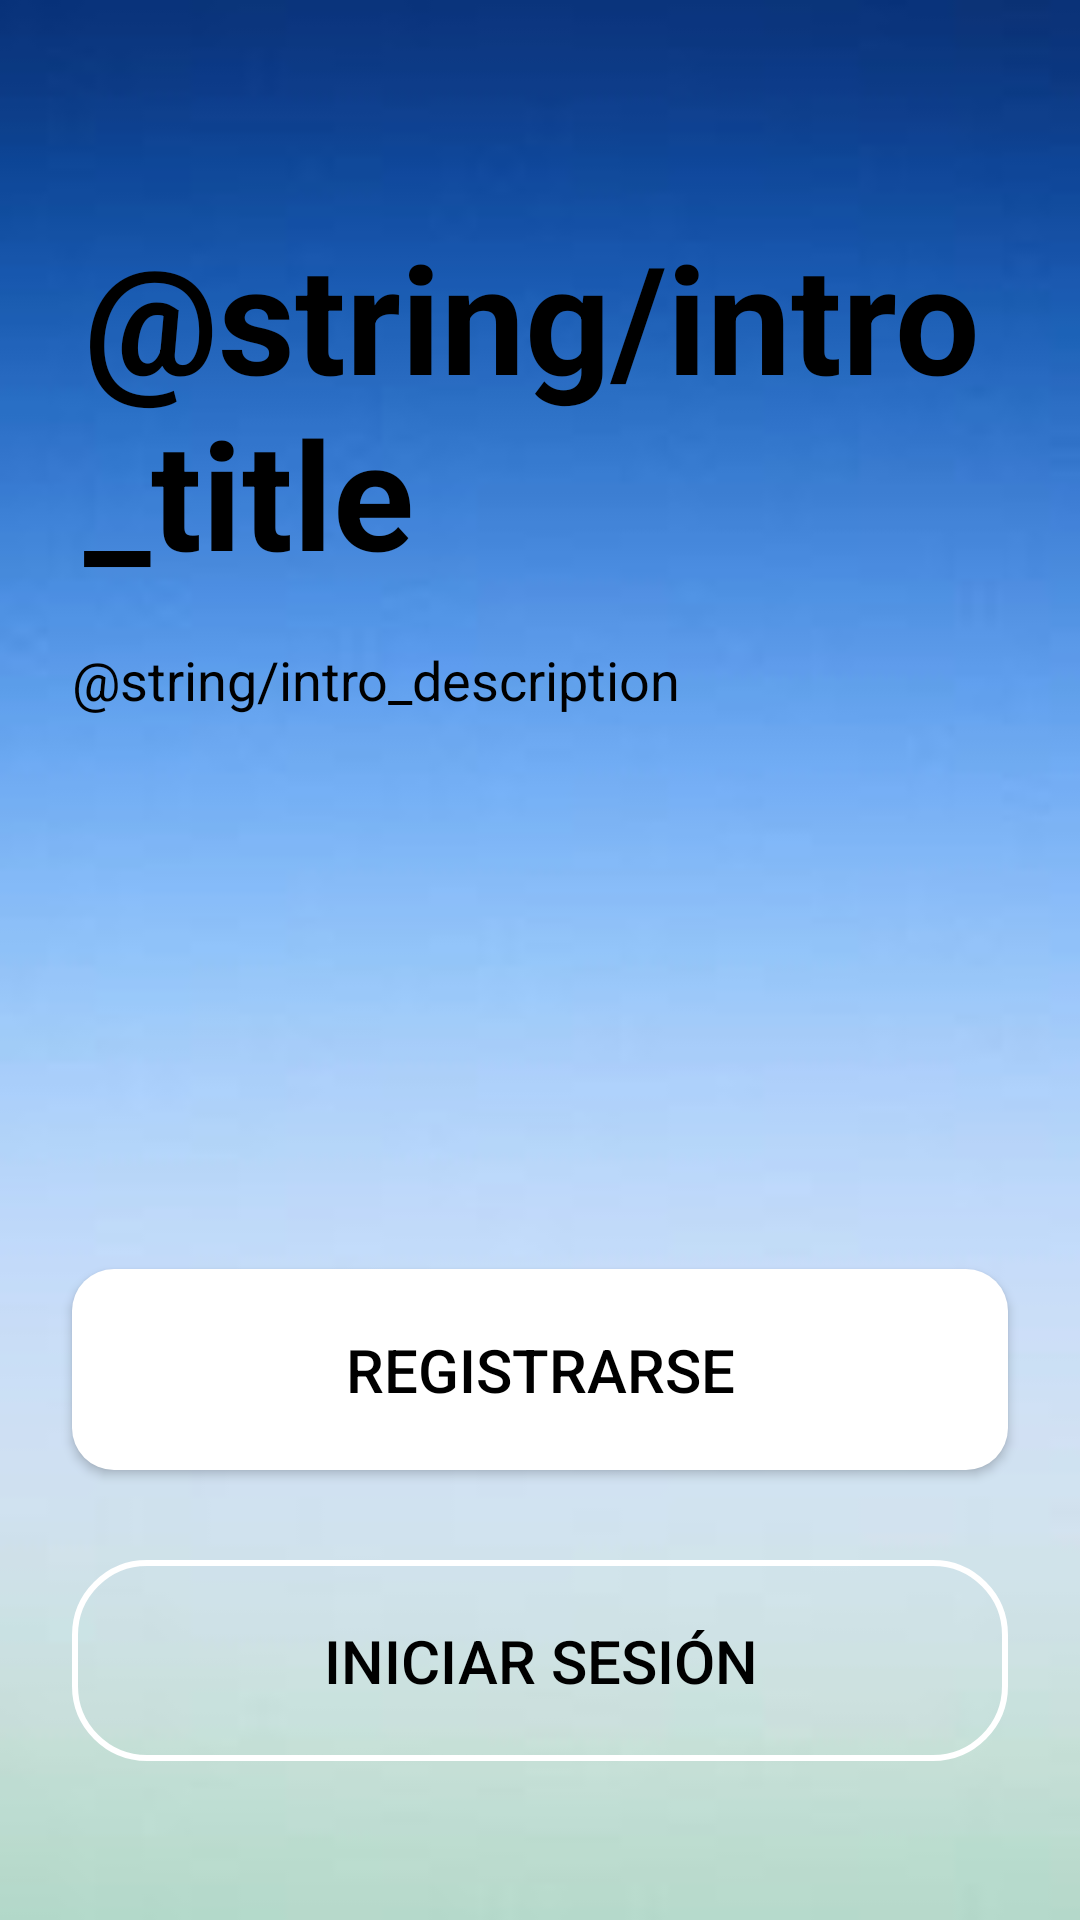

Produce the Android XML layout that renders to this screen, including the resource entries it uses.
<!-- AndroidManifest.xml: application theme Theme.TP1AppMoviles -->
<!-- res/layout/activity_main2.xml -->
<?xml version="1.0" encoding="utf-8"?>
<RelativeLayout xmlns:android="http://schemas.android.com/apk/res/android"
    android:layout_width="match_parent"
    android:layout_height="match_parent"
    android:background="@drawable/fondo_inicio">

    
    <TextView
        android:id="@+id/titleText"
        android:layout_width="wrap_content"
        android:layout_height="wrap_content"
        android:layout_alignParentTop="true"
        android:layout_marginStart="28dp"
        android:layout_marginTop="72dp"
        android:layout_marginEnd="24dp"
        android:text="@string/intro_title"
        android:textColor="@android:color/black"
        android:textSize="50sp"
        android:textStyle="bold" />

    
    <TextView
        android:id="@+id/descriptionText"
        android:layout_width="wrap_content"
        android:layout_height="wrap_content"
        android:layout_below="@id/titleText"
        android:layout_marginStart="24dp"
        android:layout_marginTop="17dp"
        android:layout_marginEnd="24dp"
        android:text="@string/intro_description"
        android:textColor="@android:color/black"
        android:textSize="18sp"
        />

    
    <Button
        android:id="@+id/buttonLogin"
        android:layout_width="match_parent"
        android:layout_height="67dp"
        android:layout_alignParentBottom="true"
        android:layout_marginStart="24dp"
        android:layout_marginEnd="24dp"
        android:layout_marginBottom="53dp"
        android:background="@drawable/rounded_border_button"
        android:text="@string/login"
        android:textColor="@android:color/black"
        android:textSize="20sp" />

    
    <Button
        android:id="@+id/buttonRegister"
        android:layout_width="match_parent"
        android:layout_height="67dp"
        android:layout_above="@id/buttonLogin"
        android:layout_marginStart="24dp"
        android:layout_marginEnd="24dp"
        android:layout_marginBottom="30dp"
        android:background="@drawable/rounded_white_button"
        android:text="@string/register"
        android:textColor="@android:color/black"
        android:textSize="20sp" />

</RelativeLayout>
<!-- resources referenced by this layout -->
<resources>
  <!-- drawable fondo_inicio: png bitmap (drawable, 17644 bytes) -->
  <!-- drawable rounded_border_button (drawable) -->
  <?xml version="1.0" encoding="utf-8"?>
  <ripple xmlns:android="http://schemas.android.com/apk/res/android"
      android:color="@color/colorPrimary">
      <item>
          <shape android:shape="rectangle">
              <solid android:color="@android:color/transparent" />
              <stroke
                  android:color="@android:color/white"
                  android:width="2dp" />
              <corners android:radius="24dp" />
          </shape>
      </item>
  </ripple>
  <!-- drawable rounded_white_button (drawable) -->
  <?xml version="1.0" encoding="utf-8"?>
  <ripple xmlns:android="http://schemas.android.com/apk/res/android"
      android:color="@color/colorPrimary">
      <item>
          <shape android:shape="rectangle">
              <solid android:color="@android:color/white" />
              <corners android:radius="14dp" />
          </shape>
      </item>
  </ripple>
  <string name="login">Iniciar Sesión</string>
  <string name="register">Registrarse</string>
  <style name="Theme.TP1AppMoviles" parent="Theme.AppCompat.Light.NoActionBar">
          
          <item name="colorPrimary">@color/colorPrimary</item>
          <item name="colorPrimaryDark">@color/colorPrimaryDark</item>
          <item name="colorAccent">@color/colorAccent</item>
      </style>
  <color name="colorPrimary">#1E88E5</color>
  <color name="colorPrimaryDark">#1565C0</color>
  <color name="colorAccent">#FF9800</color>
</resources>
